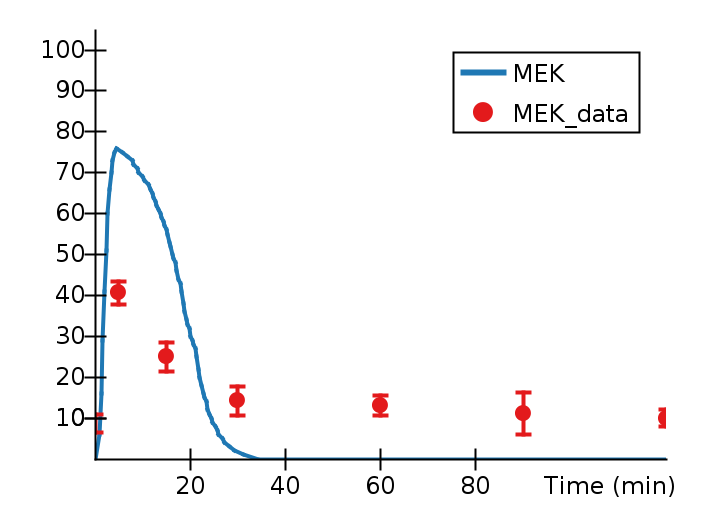

Values plotted in this chart, from the file beside it:
Time (min), MEK, MEK_data, MEK_data_StdDev, 
0, 0, 8.6, 2.234, 
0.9256, 6, , , 
1.284, 16, , , 
1.643, 29, , , 
1.982, 41, , , 
2.334, 51, , , 
2.686, 60, , , 
3.043, 66, , , 
3.386, 70, , , 
3.736, 73, , , 
4.093, 75, , , 
4.447, 76, , , 
5, , 40.62, 2.774, 
5.788, 75, , , 
6.838, 74, , , 
7.874, 73, , , 
8.168, 72, , , 
8.845, 71, , , 
9.152, 70, , , 
10.07, 69, , , 
10.4, 68, , , 
11.34, 67, , , 
11.67, 66, , , 
11.99, 65, , , 
12.34, 64, , , 
12.64, 63, , , 
12.99, 62, , , 
13.34, 61, , , 
13.66, 60, , , 
14.01, 59, , , 
14.37, 58, , , 
14.61, 57, , , 
14.94, 56, , , 
15, , 25.01, 3.556, 
15.25, 55, , , 
15.59, 53, , , 
15.94, 52, , , 
16.24, 50, , , 
16.53, 49, , , 
16.89, 48, , , 
17.19, 46, , , 
17.53, 44, , , 
17.89, 43, , , 
18.23, 41, , , 
18.59, 38, , , 
18.9, 36, , , 
19.25, 34, , , 
19.48, 33, , , 
19.84, 32, , , 
20.12, 30, , , 
20.42, 29, , , 
20.75, 28, , , 
21.05, 27, , , 
21.4, 25, , , 
21.71, 22, , , 
22.06, 20, , , 
22.41, 18, , , 
22.76, 16, , , 
23.07, 15, , , 
23.42, 14, , , 
... 23 more rows
